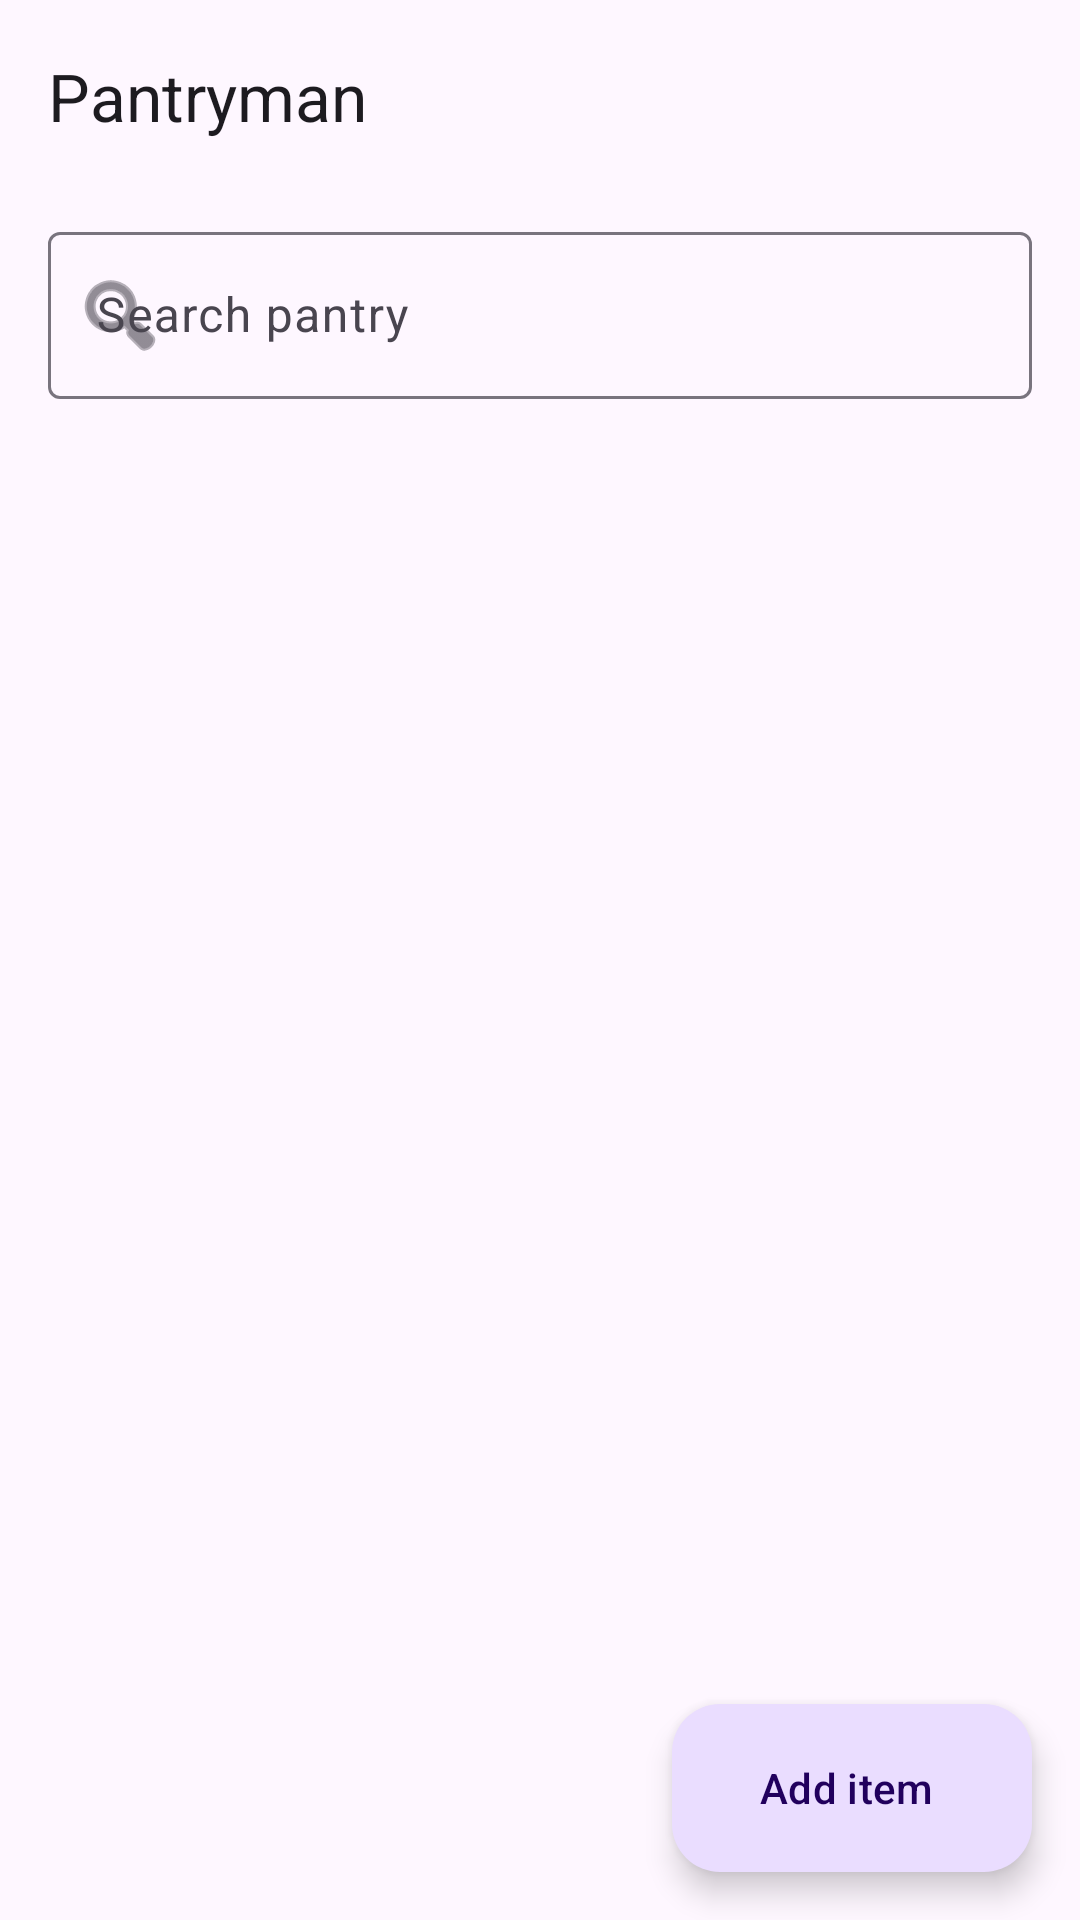

Layout XML and referenced resources for this Android screen:
<!-- AndroidManifest.xml: application theme Theme.Pantryman -->
<!-- res/layout/activity_main.xml -->
<?xml version="1.0" encoding="utf-8"?>
<androidx.coordinatorlayout.widget.CoordinatorLayout
    xmlns:android="http://schemas.android.com/apk/res/android"
    xmlns:app="http://schemas.android.com/apk/res-auto"
    android:layout_width="match_parent"
    android:layout_height="match_parent"
    android:fitsSystemWindows="true">

    <com.google.android.material.appbar.AppBarLayout
        android:id="@+id/appBarLayout"
        android:layout_width="match_parent"
        android:layout_height="wrap_content">

        <com.google.android.material.appbar.MaterialToolbar
            android:id="@+id/toolbar"
            android:layout_width="match_parent"
            android:layout_height="?attr/actionBarSize"
            app:title="@string/app_name" />

    </com.google.android.material.appbar.AppBarLayout>

    <LinearLayout
        android:layout_width="match_parent"
        android:layout_height="match_parent"
        android:orientation="vertical"
        app:layout_behavior="@string/appbar_scrolling_view_behavior">

        <com.google.android.material.textfield.TextInputLayout
            android:id="@+id/searchLayout"
            style="@style/Widget.Material3.TextInputLayout.OutlinedBox"
            android:layout_width="match_parent"
            android:layout_height="wrap_content"
            android:layout_marginHorizontal="16dp"
            android:layout_marginTop="8dp"
            android:layout_marginBottom="4dp"
            android:hint="@string/hint_search"
            app:startIconDrawable="@android:drawable/ic_menu_search">

            <com.google.android.material.textfield.TextInputEditText
                android:id="@+id/searchInput"
                android:layout_width="match_parent"
                android:layout_height="wrap_content"
                android:imeOptions="actionSearch"
                android:inputType="text" />

        </com.google.android.material.textfield.TextInputLayout>

        <TextView
            android:id="@+id/emptyState"
            android:layout_width="match_parent"
            android:layout_height="wrap_content"
            android:layout_marginTop="64dp"
            android:gravity="center"
            android:text="@string/pantry_empty"
            android:textAppearance="?attr/textAppearanceBodyLarge"
            android:textColor="?attr/colorOnSurfaceVariant"
            android:visibility="gone" />

        <androidx.recyclerview.widget.RecyclerView
            android:id="@+id/recyclerView"
            android:layout_width="match_parent"
            android:layout_height="0dp"
            android:layout_weight="1"
            android:paddingBottom="88dp"
            android:clipToPadding="false" />

    </LinearLayout>

    <com.google.android.material.floatingactionbutton.ExtendedFloatingActionButton
        android:id="@+id/fabAdd"
        android:layout_width="wrap_content"
        android:layout_height="wrap_content"
        android:layout_gravity="bottom|end"
        android:layout_margin="16dp"
        android:text="@string/btn_add_item"
        app:icon="@drawable/ic_add" />

</androidx.coordinatorlayout.widget.CoordinatorLayout>
<!-- resources referenced by this layout -->
<resources>
  <string name="app_name">Pantryman</string>
  <string name="btn_add_item">Add item</string>
  <string name="hint_search">Search pantry</string>
  <string name="pantry_empty">Your pantry is empty.\nTap + to add items.</string>
  <style name="Theme.Pantryman" parent="Theme.Material3.DayNight.NoActionBar" />
</resources>
